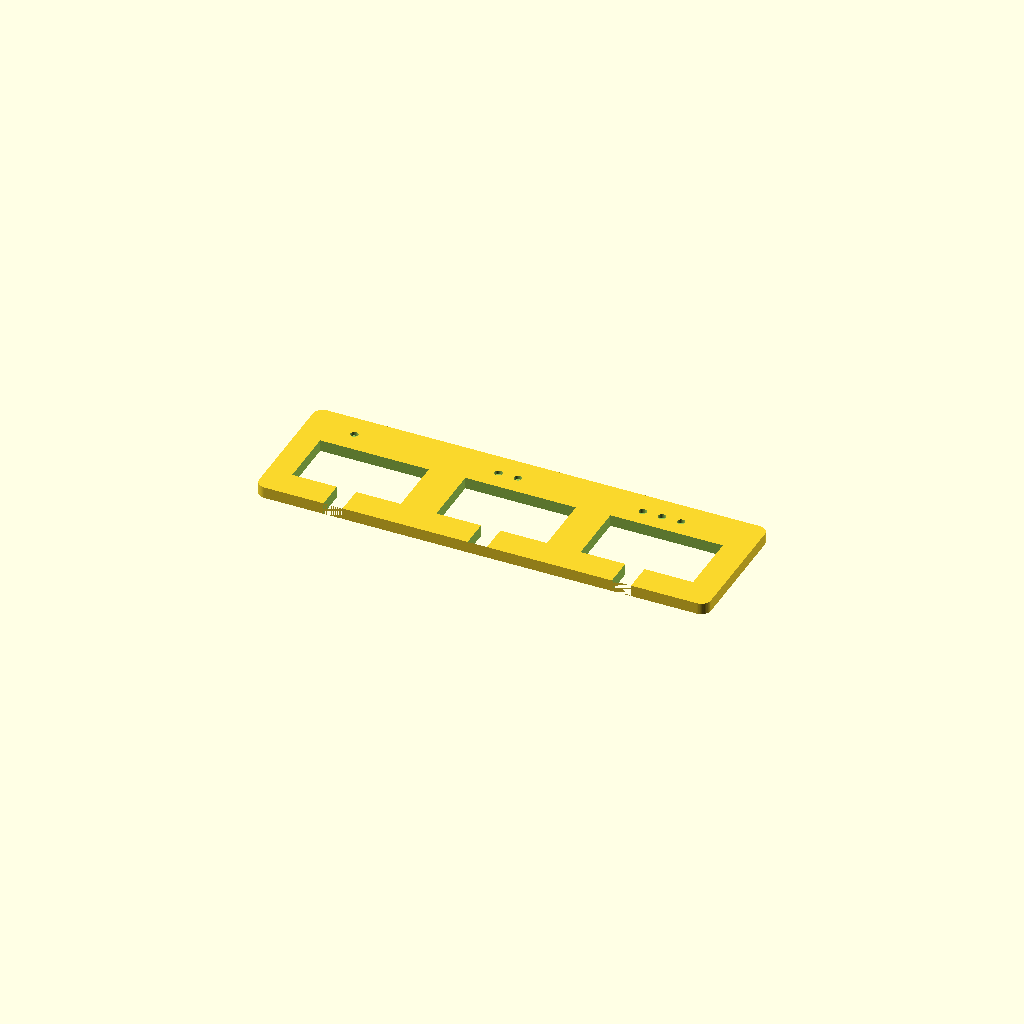
Cell 1: the model at its default parameters.
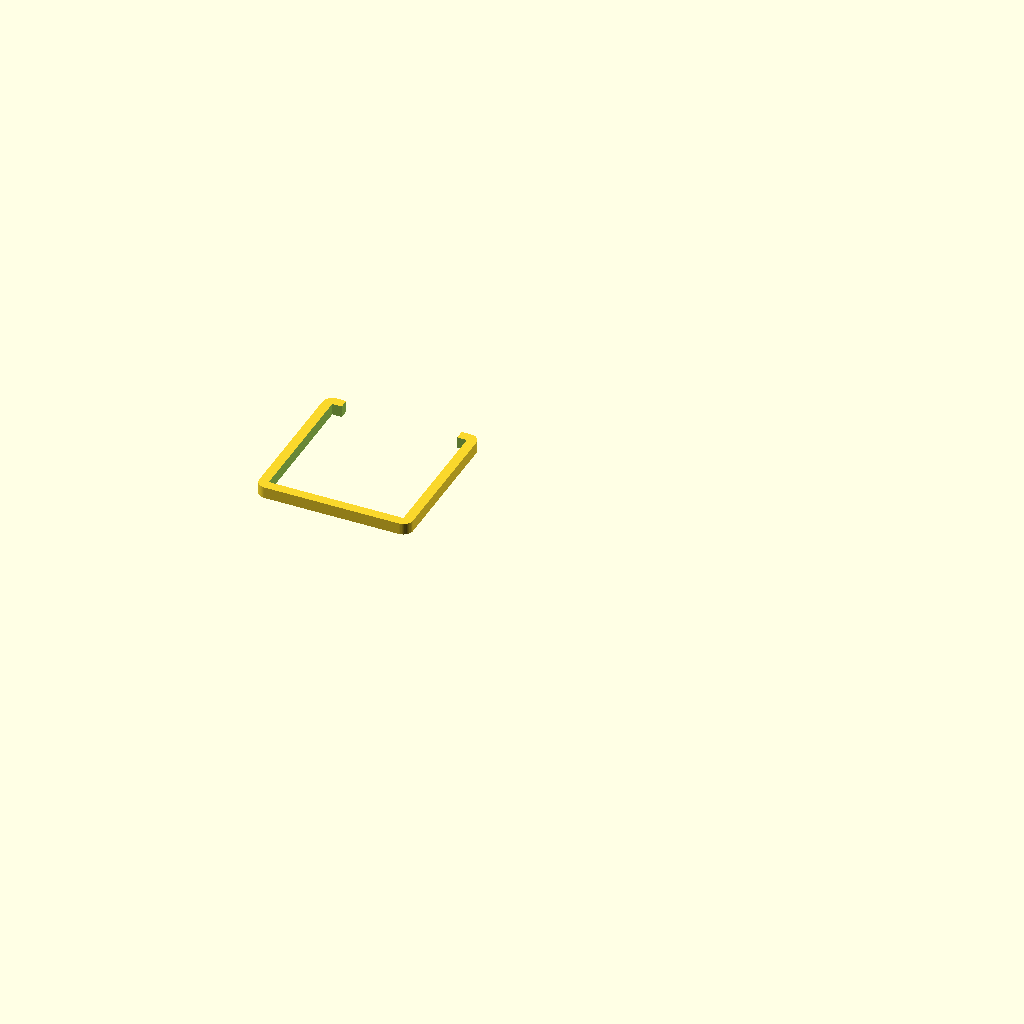
Cell 2: part = "oled" (everything else at default).
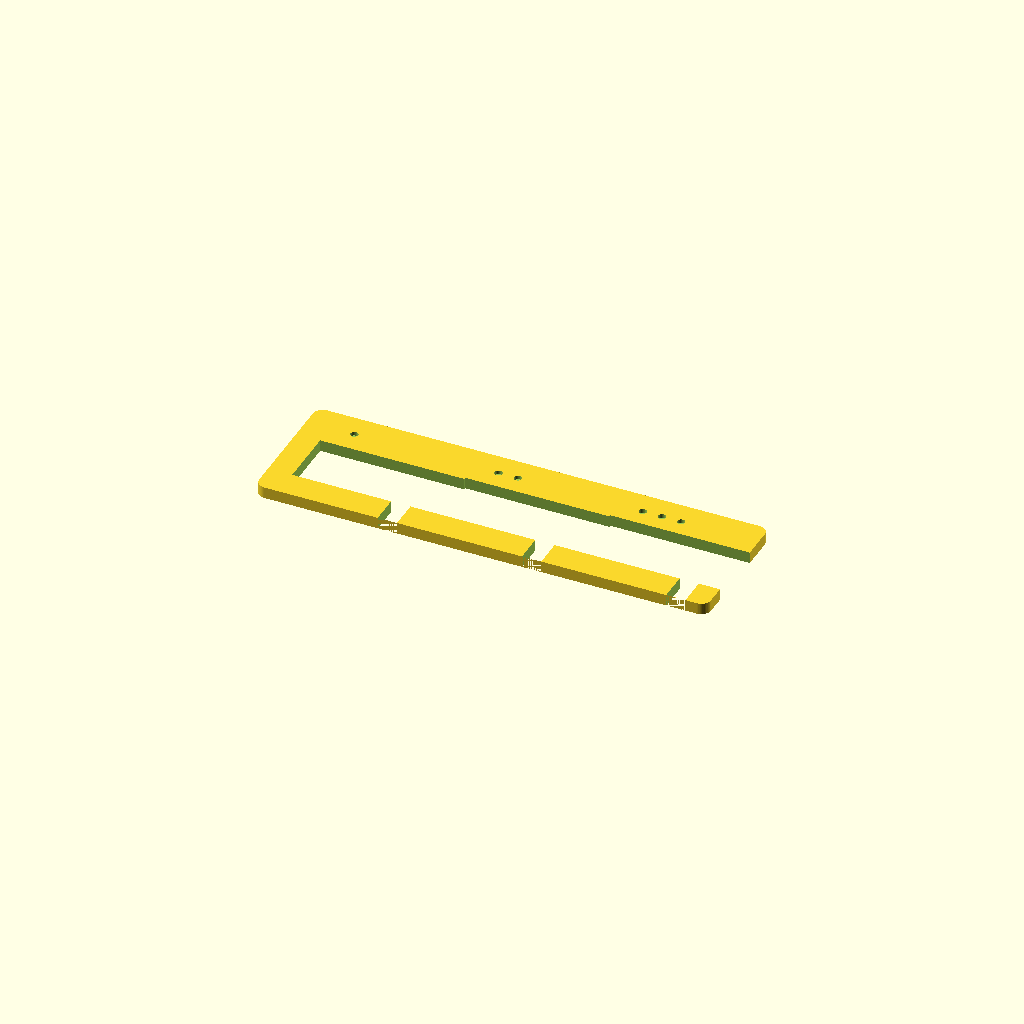
Cell 3: the same model with servo_length = 45.2.
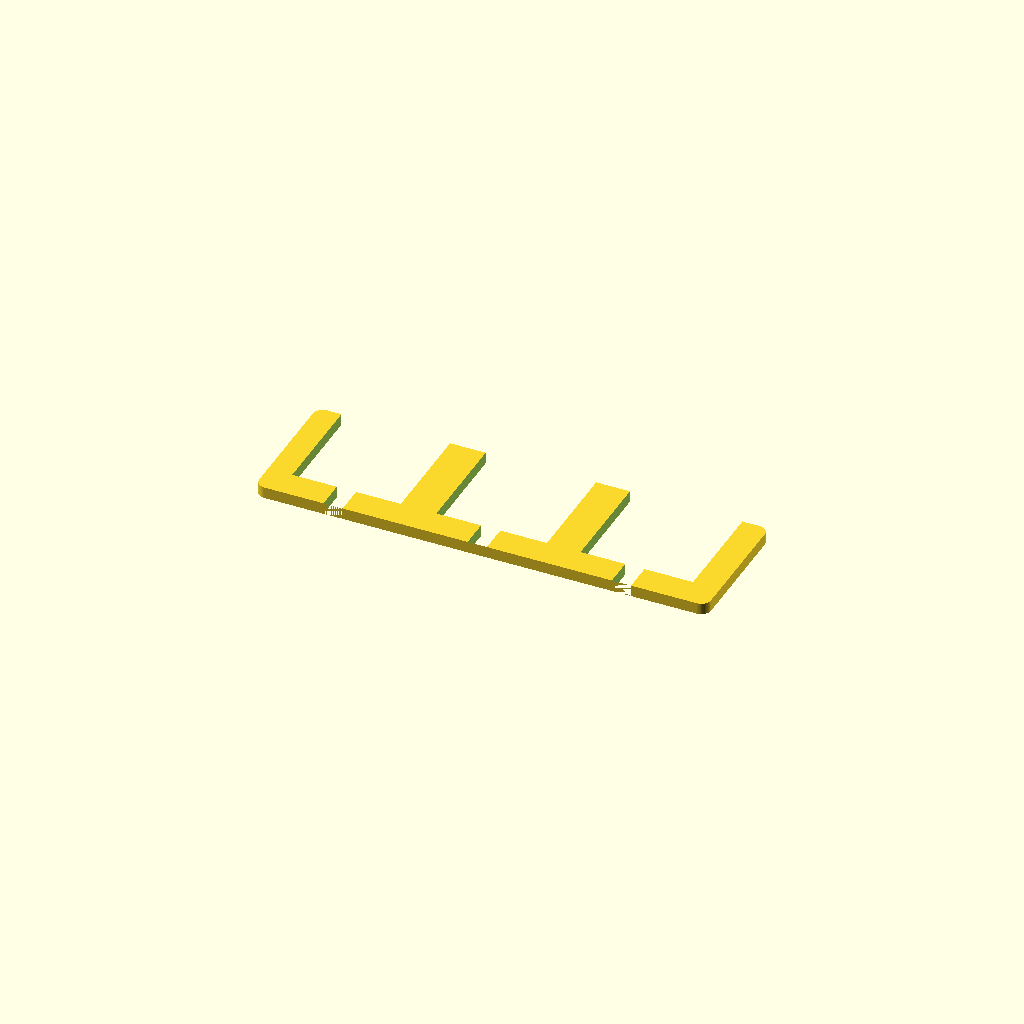
Cell 4: servo_width = 25 (everything else at default).
One fixed orthographic camera (rotation 55°, 0°, 25°; colour scheme Cornfield) for every cell.
Source of the model, cad/fit-tests.scad:
// Original parametric fit samples. Units: mm. Not structural robot parts.
// Export with: openscad -o servo-fit-gauge.stl -D 'part="servo"' fit-tests.scad
part = "servo"; // [servo,oled]
$fn = 48;

// WWZMDiB SG90, Amazon B0C7KPXPQV dimension image reviewed 2026-09-28.
// Body length derived from 7.9+14.7; width explicitly 12.5mm.
// Seller total 31.8 conflicts with 5+7.9+14.7+5=32.6; see SERVO-DIMENSIONS.md.
// Listing-derived fit sample, not a verified structural mount.
servo_length = 22.6;
servo_width = 12.5;
servo_clearances = [0.0, 0.4, 0.8]; // total added to aperture length and width
oled_board_width = 27.5;
oled_board_height = 27.8;
oled_clearance = 0.5;
wall = 2.0;

module rounded_plate(w,h,z,r=2) {
  linear_extrude(z) offset(r=r) offset(delta=-r) square([w,h]);
}

module servo_gauge() {
  // Three through-apertures: slide the servo body in only until its ears meet
  // the plate. The cable exits through a notch; no force or screws needed.
  difference() {
    rounded_plate(94, 28, 2.4);
    for(i=[0:2]) {
      gap = servo_clearances[i];
      translate([5+i*30,6,-0.1]) cube([servo_length+gap,servo_width+gap,2.6]);
      translate([5+i*30+servo_length/2-2,0,-0.1]) cube([4,7,2.6]);
      // One, two, three index dimples on the closed edge, readable without text fonts.
      for(j=[0:i]) translate([10+i*30+j*4,23,1.6]) cylinder(h=1,r=0.8);
    }
  }
}

module oled_gauge() {
  // Through-aperture checks board outline only: no lip bears on the glass.
  // This is not a retaining bracket; support the module with your hand.
  w=oled_board_width+oled_clearance;
  h=oled_board_height+oled_clearance;
  difference() {
    rounded_plate(w+2*wall,h+2*wall,2.4);
    translate([wall,wall,-0.1]) cube([w,h,3]);
    // Full-width header-edge opening, so installed pin headers aren't trapped.
    translate([wall+2,h+wall-1,-0.1]) cube([w-4,4,3]);
  }
}

assert(servo_length>0 && servo_width>0 && wall>=1);
assert(oled_board_width>0 && oled_board_height>0);
if(part=="servo") servo_gauge();
else if(part=="oled") oled_gauge();
else assert(false,"part must be servo or oled");
Customizer parameters (derived from the source; name, type, default, range or options):
part: string, default "servo", options "servo", "oled"
servo_length: number, default 22.6
servo_width: number, default 12.5
servo_clearances: vector, default [0, 0.4, 0.8]
oled_board_width: number, default 27.5
oled_board_height: number, default 27.8
oled_clearance: number, default 0.5
wall: number, default 2
